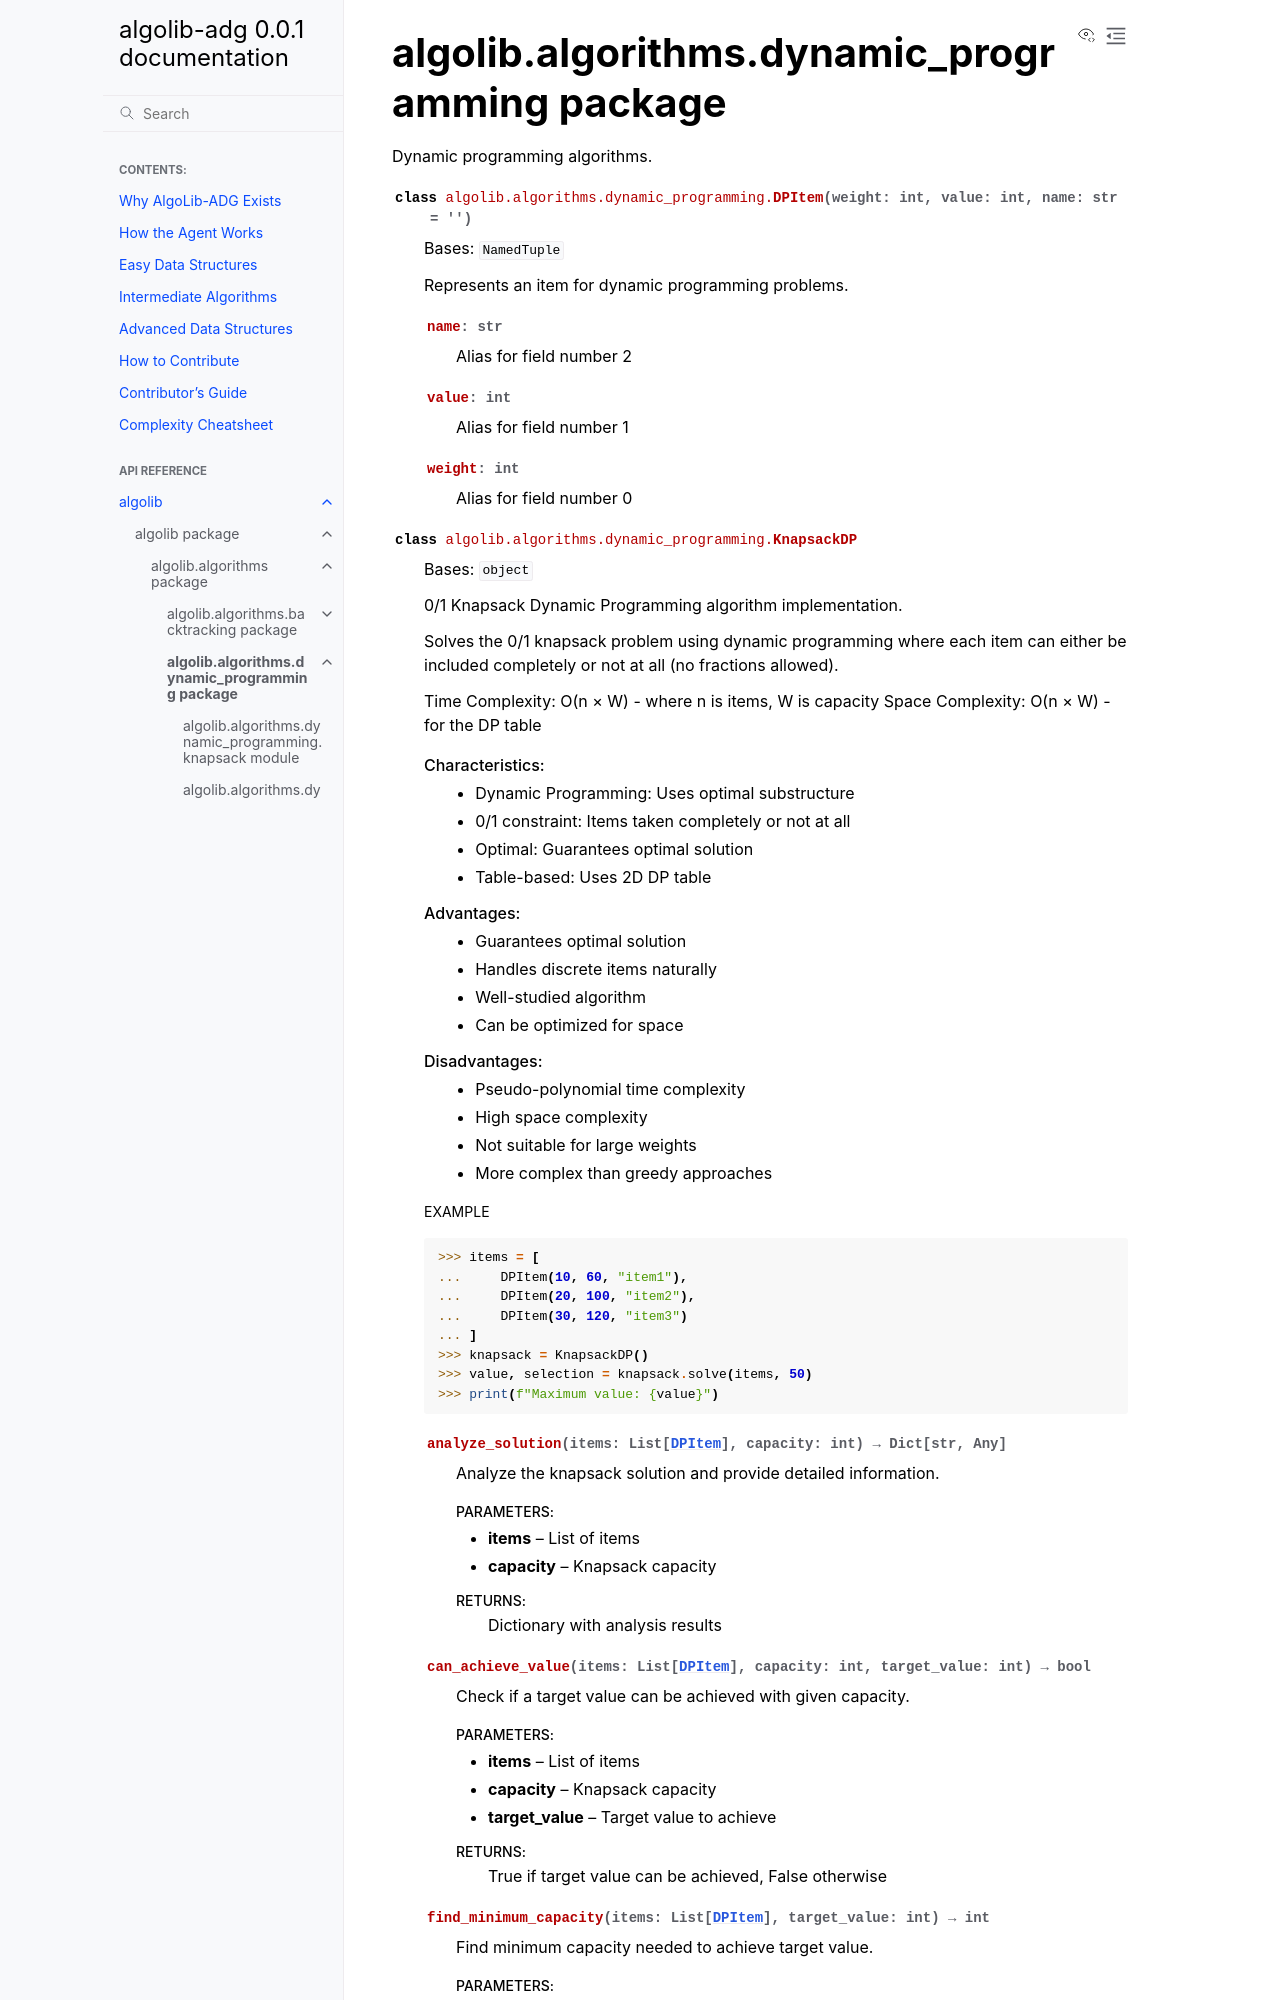

repository: Aditya-gam/algolib-adg · page: api/algolib.algorithms.dynamic_programming.html · generator: sphinx

algolib.algorithms.dynamic\_programming package
===============================================

.. automodule:: algolib.algorithms.dynamic_programming
   :members:
   :show-inheritance:
   :undoc-members:
